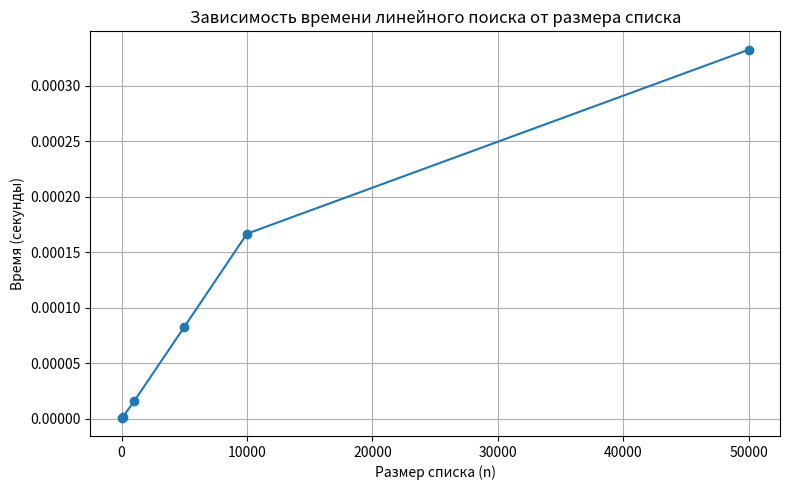

Write the Python code that produced this figure.
import random
import time

try:
    import matplotlib.pyplot as plt
    HAS_MATPLOTLIB = True
except ImportError:
    HAS_MATPLOTLIB = False

def linear_search(arr, target):
    for index, value in enumerate(arr):
        if value == target:
            return index
    return -1

def main():
    # Пункт 02: список из 100 случайных чисел
    numbers = [random.randint(0, 200) for _ in range(100)]
    test_values = [numbers[10], 999, numbers[-1]]

    print("Первые 20 элементов:", numbers[:20])
    results = {val: linear_search(numbers, val) for val in test_values}
    print("Результаты поиска:", results)

    # Пункт 03: замеры времени
    sizes = [10, 100, 1_000, 5_000, 10_000, 50_000]
    times = []

    for n in sizes:
        arr = [random.randint(0, n * 10) for _ in range(n)]
        target = arr[-1]

        start = time.perf_counter()
        linear_search(arr, target)
        end = time.perf_counter()

        t = end - start
        times.append(t)
        print(f"Размер {n:>6}, время {t:.6f} сек")

    if HAS_MATPLOTLIB:
        plt.figure(figsize=(8, 5))
        plt.plot(sizes, times, marker='o')
        plt.title('Зависимость времени линейного поиска от размера списка')
        plt.xlabel('Размер списка (n)')
        plt.ylabel('Время (секунды)')
        plt.grid(True)
        plt.tight_layout()
        plt.show()
    else:
        print("matplotlib не установлен: график не будет построен.")

if __name__ == "__main__":
    main()
